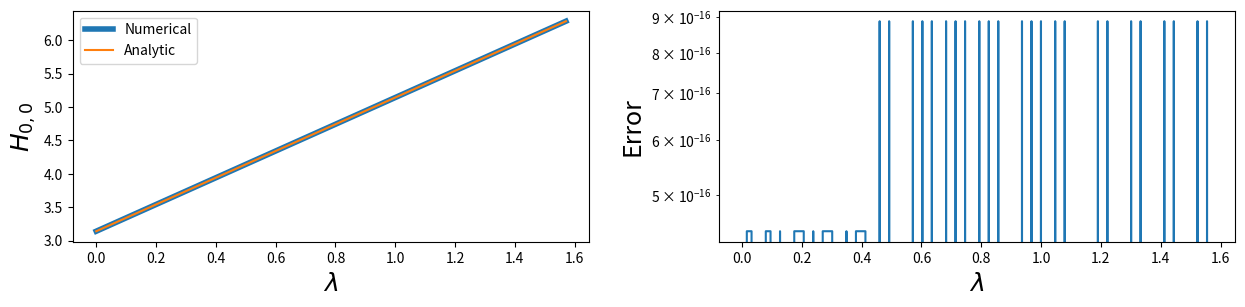
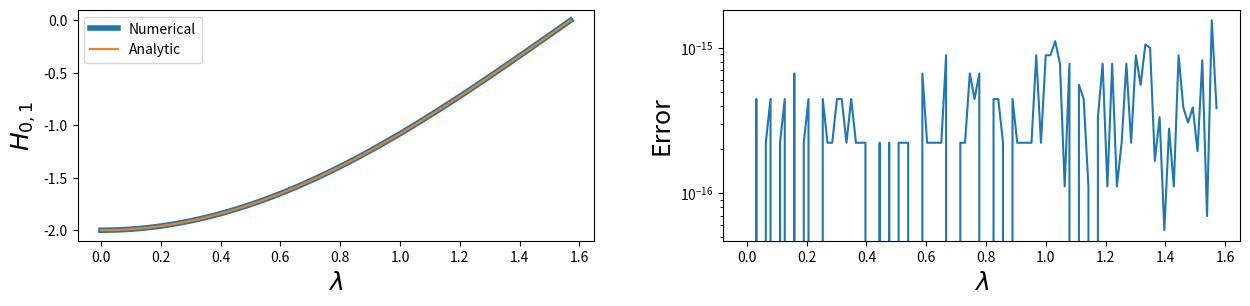

Source code (Python) for these figures, in order: (Note: this script raises an exception after producing the figures.)
import numpy as np
from scipy.integrate import quad
import matplotlib.pyplot as pl
%matplotlib inline

def HNumerical(u, v, lam):
    """Compute the integral numerically."""
    sol, err = quad(lambda phi: np.cos(phi) ** u * np.sin(phi) ** v, np.pi - lam, 2 * np.pi + lam)
    return sol

def HAnalytic(u, v, lam):
    """Compute the integral analytically."""
    if (u % 2 != 0):
        return 0
    elif u == 0 and v == 0:
        return 2 * lam + np.pi
    elif u == 0 and v == 1:
        return -2 * np.cos(lam)
    elif u >= 2:
        return 2 / (u + v) * np.cos(lam) ** (u - 1) * np.sin(lam) ** (v + 1) + (u - 1) / (u + v) * HAnalytical(u - 2, v, lam)
    else:
        return -2 / (u + v) * np.cos(lam) ** (u + 1) * np.sin(lam) ** (v - 1) + (v - 1) / (u + v) * HAnalytical(u, v - 2, lam) 

def Plot(u, v):
    """Plot the numerical and analytic solution for comparison."""
    lam = np.linspace(0, np.pi / 2, 100)
    fig, ax = pl.subplots(1, 2, figsize=(15, 3))
    fig.subplots_adjust(wspace=0.25)
    sol1 = np.array([HNumerical(u, v, l) for l in lam])
    sol2 = np.array([HAnalytic(u, v, l) for l in lam])
    ax[0].plot(lam, sol1, lw=4, label='Numerical');
    ax[0].plot(lam, sol2, label='Analytic');
    ax[0].legend();
    ax[1].plot(lam, np.abs(sol1 - sol2))
    ax[1].set_yscale('log')
    ax[0].set_xlabel(r'$\lambda$', fontsize=18);
    ax[1].set_xlabel(r'$\lambda$', fontsize=18);
    ax[0].set_ylabel(r'$H_{%d,%d}$' % (u, v), fontsize=18);
    ax[1].set_ylabel(r'Error', fontsize=18);

Plot(0,0)

Plot(0,1)

Plot(2,0)

Plot(2,1)

Plot(4,0)

Plot(4,1)

Plot(4,2)

Plot(4,3)

Plot(4,4)